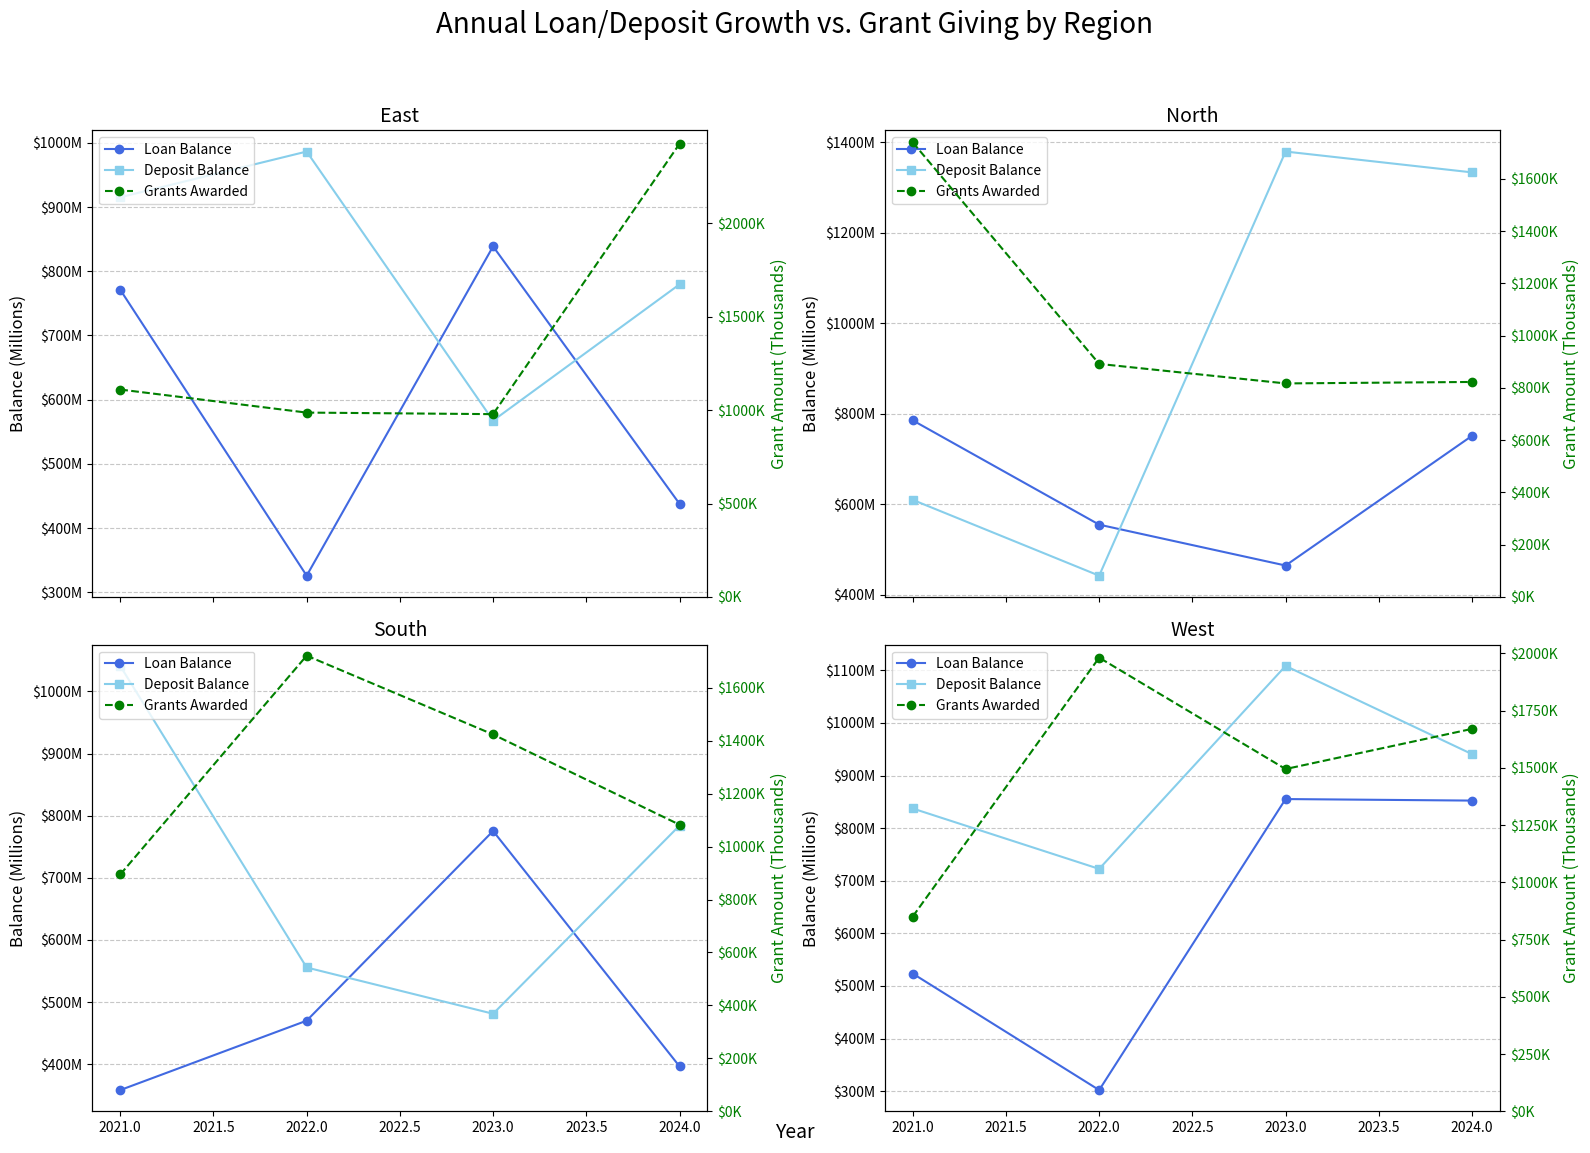

Generate this figure with matplotlib:
import pandas as pd
import numpy as np
import matplotlib.pyplot as plt
import matplotlib.ticker as mticker

# --- Assume df_pivot from the previous step already exists ---
# If not, you can recreate it with the previous code.
# Here's a quick recreation for context:
# (You would not need to run this again if it's in the same script)
years = [2021, 2022, 2023, 2024]
regions = ['North', 'South', 'East', 'West', 'Unmapped']
data = []
for year in years:
    for region in regions:
        data.append({
            'year': year,
            'region': region,
            'loan_balance': np.random.uniform(250e6, 800e6) * (1 + (year-2021)*0.06),
            'deposit_balance': np.random.uniform(400e6, 1200e6) * (1 + (year-2021)*0.08),
            'grant_amount': np.random.uniform(0.5e6, 2e6) * (1 + (year-2021)*0.1)
        })
df_consolidated = pd.DataFrame(data)
df_pivot = df_consolidated.pivot_table(index='year', columns='region', values=['loan_balance', 'deposit_balance', 'grant_amount'])
df_pivot = df_pivot.swaplevel(0, 1, axis=1).sort_index(axis=1)
# --- End of recreation ---

# Determine regions to plot (exclude 'Total' and 'Unmapped')
regions_to_plot = [col for col in df_pivot.columns.get_level_values(0).unique() if col not in ['Total', 'Unmapped']]
# Assuming regions_to_plot = ['North', 'South', 'East', 'West'] (4 regions)
num_regions = len(regions_to_plot)
nrows = int(np.ceil(np.sqrt(num_regions)))
ncols = int(np.ceil(num_regions / nrows))

# Initialize subplots
fig, axes = plt.subplots(nrows=nrows, ncols=ncols, figsize=(16, 12), sharex=True)
axes = axes.flatten()  # Flatten for easy iteration

# Get the years from df_pivot index
years = df_pivot.index

# Define formatters for currency axes
def millions_formatter(x, pos):
    return f'${x / 1e6:.0f}M'

def thousands_formatter(x, pos):
    return f'${x / 1e3:.0f}K'

# Loop through each region and its subplot
for i, region in enumerate(regions_to_plot):
    ax = axes[i]
    
    # Extract data for the region
    loan_values = df_pivot.loc[:, (region, 'loan_balance')]
    deposit_values = df_pivot.loc[:, (region, 'deposit_balance')]
    grant_values = df_pivot.loc[:, (region, 'grant_amount')]
    
    # Plot loan and deposit balances on primary axis
    ax.plot(years, loan_values, label='Loan Balance', color='royalblue', marker='o')
    ax.plot(years, deposit_values, label='Deposit Balance', color='skyblue', marker='s')
    
    # Format primary y-axis
    ax.set_ylabel('Balance (Millions)', fontsize=12)
    ax.yaxis.set_major_formatter(mticker.FuncFormatter(millions_formatter))
    ax.grid(axis='y', linestyle='--', alpha=0.7)
    
    # Create secondary y-axis for grants
    ax2 = ax.twinx()
    ax2.plot(years, grant_values, label='Grants Awarded', color='green', linestyle='--', marker='o', markersize=6)
    
    # Format secondary y-axis
    ax2.set_ylabel('Grant Amount (Thousands)', color='green', fontsize=12)
    ax2.tick_params(axis='y', labelcolor='green')
    ax2.set_ylim(bottom=0)
    ax2.yaxis.set_major_formatter(mticker.FuncFormatter(thousands_formatter))
    
    # Set subplot title
    ax.set_title(region, fontsize=14)
    
    # Add legends for both axes
    lines, labels_line = ax.get_legend_handles_labels()
    lines2, labels2_line = ax2.get_legend_handles_labels()
    ax.legend(lines + lines2, labels_line + labels2_line, loc='upper left')

# Turn off unused subplots if necessary
for i in range(num_regions, nrows * ncols):
    fig.delaxes(axes[i])

# Set x-axis label for the entire figure (since shared)
fig.text(0.5, 0.04, 'Year', ha='center', fontsize=14)

# Add overarching title
fig.suptitle('Annual Loan/Deposit Growth vs. Grant Giving by Region', fontsize=20)

# Adjust layout to prevent overlaps
plt.tight_layout(rect=[0, 0.03, 1, 0.95])

# Save the figure as a high-quality PNG
plt.savefig('regional_financial_trends.png', dpi=300)
